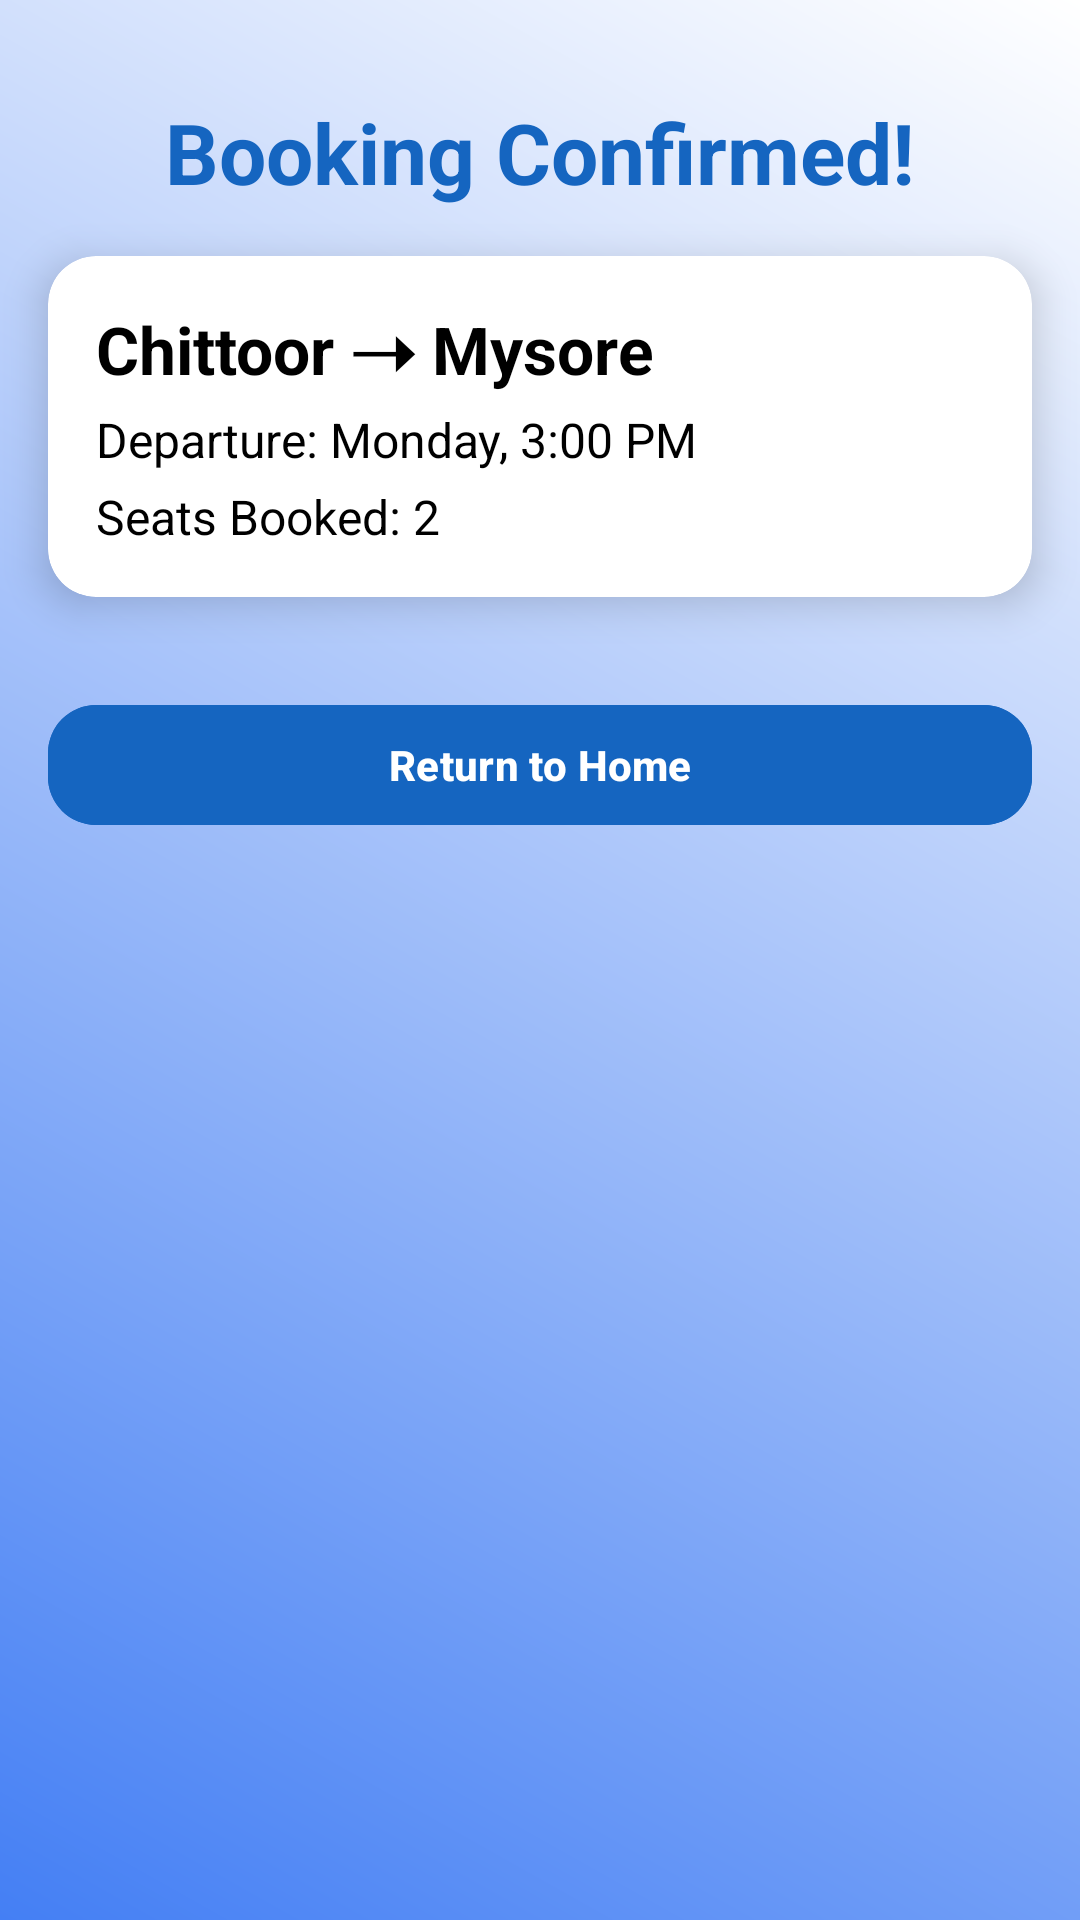

Android layout source for this screen:
<!-- AndroidManifest.xml: application theme Theme.QuickTrip -->
<!-- res/layout/activity_booking_confirmation.xml -->
<?xml version="1.0" encoding="utf-8"?>
<RelativeLayout xmlns:android="http://schemas.android.com/apk/res/android"
    xmlns:app="http://schemas.android.com/apk/res-auto"
    xmlns:tools="http://schemas.android.com/tools"
    android:layout_width="match_parent"
    android:layout_height="match_parent"
    android:background="@drawable/background_gradient">


    <TextView
        android:id="@+id/tvConfirmationMessage"
        android:layout_width="wrap_content"
        android:layout_height="wrap_content"
        android:text="Booking Confirmed!"
        android:textSize="28sp"
        android:textStyle="bold"
        android:textColor="@color/primaryColor"
        android:layout_centerHorizontal="true"
        android:layout_marginTop="32dp"
        tools:ignore="HardcodedText" />

    <androidx.cardview.widget.CardView
        android:id="@+id/cardRideDetails"
        android:layout_width="match_parent"
        android:layout_height="wrap_content"
        android:layout_margin="16dp"
        app:cardCornerRadius="16dp"
        app:cardElevation="8dp"
        android:layout_below="@id/tvConfirmationMessage">

        <LinearLayout
            android:layout_width="match_parent"
            android:layout_height="wrap_content"
            android:orientation="vertical"
            android:padding="16dp">

            <TextView
                android:id="@+id/tvConfirmedRideRoute"
                android:layout_width="wrap_content"
                android:layout_height="wrap_content"
                android:text="Chittoor ➝ Mysore"
                android:textSize="22sp"
                android:textStyle="bold"
                android:textColor="@color/black"
                tools:ignore="HardcodedText" />

            <TextView
                android:id="@+id/tvConfirmedRideDateTime"
                android:layout_width="wrap_content"
                android:layout_height="wrap_content"
                android:text="Departure: Monday, 3:00 PM"
                android:textSize="16sp"
                android:textColor="@color/black"
                android:layout_marginTop="4dp"
                tools:ignore="HardcodedText" />

            <TextView
                android:id="@+id/tvConfirmedSeatsBooked"
                android:layout_width="wrap_content"
                android:layout_height="wrap_content"
                android:text="Seats Booked: 2"
                android:textSize="16sp"
                android:textColor="@color/black"
                android:layout_marginTop="4dp"
                tools:ignore="HardcodedText" />
        </LinearLayout>
    </androidx.cardview.widget.CardView>

    <com.google.android.material.button.MaterialButton
        android:id="@+id/btnReturnToMain"
        android:layout_width="match_parent"
        android:layout_height="wrap_content"
        android:layout_margin="16dp"
        android:layout_below="@id/cardRideDetails"
        android:text="Return to Home"
        android:textStyle="bold"
        android:textColor="@android:color/white"
        android:backgroundTint="@color/primaryColor"
        app:cornerRadius="16dp"
        tools:ignore="HardcodedText" />
</RelativeLayout>
<!-- resources referenced by this layout -->
<resources>
  <color name="black">#FF000000</color>
  <color name="primaryColor">#1565C0</color>
  <!-- drawable background_gradient (drawable) -->
  <?xml version="1.0" encoding="utf-8"?>
  <layer-list xmlns:android="http://schemas.android.com/apk/res/android">
      <item>
          <shape android:shape="rectangle">
              <gradient
                  android:startColor="#447FF4"
                  android:endColor="@color/white"
                  android:angle="45"/>
          </shape>
      </item>
  </layer-list>
  <style name="Theme.QuickTrip" parent="Base.Theme.QuickTrip" />
  <color name="white">#FFFFFF</color>
  <style name="Base.Theme.QuickTrip" parent="Theme.Material3.DayNight.NoActionBar">
          
          
          <item name="android:statusBarColor">@color/black</item>
      </style>
</resources>
